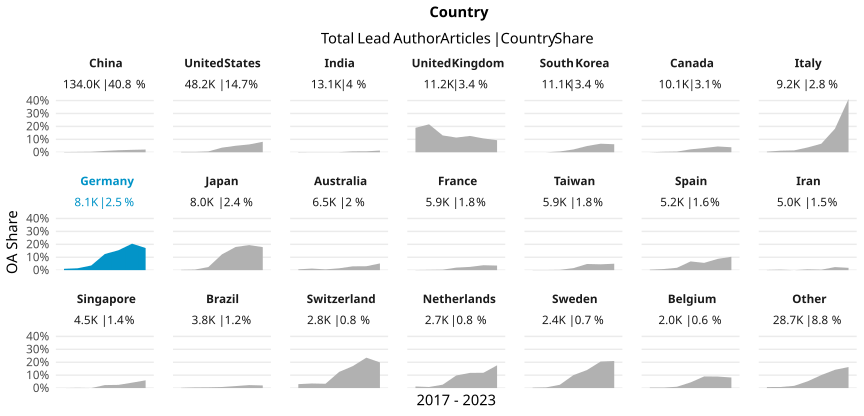

Data behind this chart, as committed beside it:
country_name_fct, cr_year, articles, cc_total, prop
China, '17, 9923, 16, 0.001612
China, '18, 11568, 31, 0.00268
China, '19, 13757, 52, 0.00378
China, '20, 16744, 172, 0.01027
China, '21, 21168, 330, 0.01559
China, '22, 32933, 614, 0.01864
China, '23, 27875, 585, 0.02099
United States, '17, 6943, 21, 0.003025
United States, '18, 6924, 19, 0.002744
United States, '19, 7075, 46, 0.006502
United States, '20, 7258, 259, 0.03568
United States, '21, 7241, 363, 0.05013
United States, '22, 7596, 460, 0.06056
United States, '23, 5144, 417, 0.08107
India, '17, 1109, 2, 0.001803
India, '18, 1507, 1, 6.635700066357001e-4
India, '19, 1578, 1, 6.337135614702154e-4
India, '20, 1953, 2, 0.001024
India, '21, 2251, 15, 0.006664
India, '22, 2654, 19, 0.007159
India, '23, 2054, 27, 0.01315
United Kingdom, '17, 1518, 287, 0.1891
United Kingdom, '18, 1578, 341, 0.2161
United Kingdom, '19, 1521, 198, 0.1302
United Kingdom, '20, 1645, 187, 0.1137
United Kingdom, '21, 1726, 218, 0.1263
United Kingdom, '22, 1891, 202, 0.1068
United Kingdom, '23, 1344, 125, 0.09301
South Korea, '17, 1431, 0, 0
South Korea, '18, 1539, 0, 0
South Korea, '19, 1460, 9, 0.006164
South Korea, '20, 1577, 34, 0.02156
South Korea, '21, 1654, 80, 0.04837
South Korea, '22, 1938, 128, 0.06605
South Korea, '23, 1469, 91, 0.06195
Canada, '17, 1309, 0, 0
Canada, '18, 1429, 5, 0.003499
Canada, '19, 1360, 7, 0.005147
Canada, '20, 1555, 35, 0.02251
Canada, '21, 1620, 53, 0.03272
Canada, '22, 1611, 72, 0.04469
Canada, '23, 1192, 46, 0.03859
Italy, '17, 1250, 6, 0.0048
Italy, '18, 1336, 16, 0.01198
Italy, '19, 1172, 17, 0.01451
Italy, '20, 1314, 49, 0.03729
Italy, '21, 1344, 89, 0.06622
Italy, '22, 1567, 285, 0.1819
Italy, '23, 1175, 484, 0.4119
Germany, '17, 1050, 11, 0.01048
Germany, '18, 1166, 17, 0.01458
Germany, '19, 1082, 39, 0.03604
Germany, '20, 1169, 146, 0.1249
Germany, '21, 1299, 200, 0.154
Germany, '22, 1356, 278, 0.205
Germany, '23, 935, 160, 0.1711
Japan, '17, 1127, 3, 0.002662
Japan, '18, 1129, 5, 0.004429
Japan, '19, 1127, 27, 0.02396
Japan, '20, 1037, 127, 0.1225
... 87 more rows
